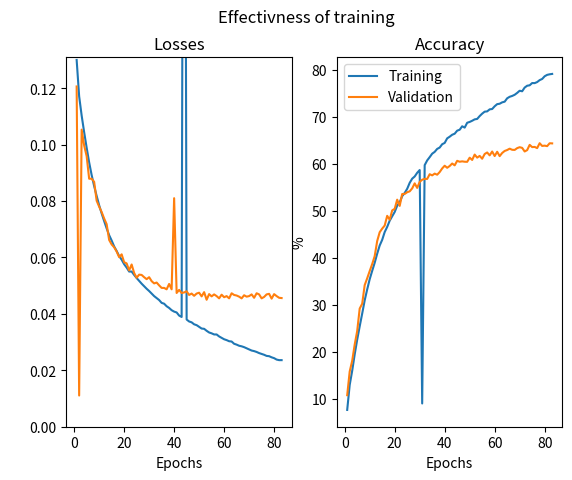

Python code for this plot:
import matplotlib.pyplot as plt
import numpy as np


epoch_list = np.arange(1,84)
train_losses = np.array([0.13, 0.1171, 0.1103, 0.1044, 0.0989, 0.0937, 0.0892, 0.0853, 0.0818, 0.0785, 0.0756, 0.0729, 0.0703, 0.0679, 0.066, 0.0639, 0.0623, 0.0605, 0.0592, 0.0576, 0.0564, 0.055, 0.055, 0.0538, 0.0527, 0.0517, 0.0507, 0.0498, 0.0489, 0.0481, 0.0472, 0.0463, 0.0456, 0.0449, 0.0439, 0.0436, 0.0427, 0.0421, 0.0413, 0.0408, 0.0405, 0.0394, 0.0389, 0.383, 0.0380, 0.0373, 0.0370, 0.0363, 0.036, 0.0354, 0.0348, 0.0347, 0.034, 0.0334, 0.0331, 0.0327, 0.0327, 0.0320, 0.0315, 0.0310, 0.0307, 0.0303, 0.0302, 0.0294, 0.0291, 0.0287, 0.0285, 0.0282, 0.0278, 0.0274, 0.027, 0.0268, 0.0265, 0.0261, 0.0258, 0.0255, 0.0251, 0.025, 0.0246, 0.0243, 0.0238, 0.0236, 0.0236])
val_losses = np.array([0.1206, 0.01106, 0.1053, 0.0997, 0.0959, 0.0879, 0.0879, 0.0868, 0.0801, 0.078, 0.0761, 0.0738, 0.0718, 0.0662, 0.0646, 0.0636, 0.0621, 0.0601, 0.0611, 0.0583, 0.0579, 0.0554, 0.0575, 0.0545, 0.0528, 0.0539, 0.0538, 0.0530, 0.0523, 0.0530, 0.0516, 0.0508, 0.0511, 0.0501, 0.0492, 0.0492, 0.0487, 0.0506, 0.0487, 0.081, 0.0474, 0.0485, 0.0474, 0.0476, 0.048, 0.0467, 0.0472, 0.0464, 0.0472, 0.0475, 0.0462, 0.0477, 0.045, 0.047, 0.0462, 0.0469, 0.0463, 0.0455, 0.0468, 0.0459, 0.0463, 0.0455, 0.0473, 0.0467, 0.0465, 0.0461, 0.0455, 0.0466, 0.0461, 0.0463, 0.0469, 0.0457, 0.0473,  0.0469, 0.0455, 0.046, 0.0469, 0.0471, 0.0454, 0.047, 0.0463, 0.0457, 0.0456])
train_acc = np.array([7.618, 12.928, 15.954, 19.434, 22.566, 25.4020, 28.116, 30.928, 33.26, 35.424, 37.2040, 38.926, 40.856, 42.6, 43.8, 45.456, 46.56, 47.874, 48.812, 49.732, 51.054, 51.79, 53.094, 53.778, 54.66, 55.922, 56.816, 57.28, 58.062, 58.652, 8.99, 59.694, 60.698, 61.396, 62.132, 62.52, 63.148, 63.434, 64.142, 64.42, 65.392, 65.744, 66.158, 66.382, 67.028, 67.224, 67.962, 67.678, 68.708, 68.886, 69.136, 69.432, 69.524, 70.134, 70.648, 71.07, 71.132, 71.56, 71.636, 72.216, 72.67, 72.76, 73.052, 73.196, 73.912, 74.236, 74.414, 74.662, 75.06, 75.524, 75.41, 76.196, 76.588, 76.682, 77.16, 77.142, 77.368, 77.784, 78.026, 78.6, 78.9,79.02, 79.1])
val_acc =  np.array([10.75, 15.79, 18.08, 21.52, 24.41, 29.18, 30.21, 34.17, 35.62, 37.16, 38.65, 40.34, 43.55, 45.42, 46.19, 46.84, 48.91, 48.09, 50.07, 50.4, 52.35, 51.02, 53.55, 53.57, 53.93, 54.12, 54.75, 55.82, 54.85, 56.13, 56.59, 56.77, 56.76, 57.76, 57.52, 57.89, 57.66, 58.22, 58.99, 59.57, 59.13, 59.51, 60.04, 59.65, 60.61, 60.42, 60.5, 60.42, 60.4, 61.28, 60.8, 61.94, 61.29, 61.66, 61.06, 62.06, 62.39, 61.77, 62.59, 61.63, 62.54, 61.61, 62.28, 62.71, 62.91, 63.2, 62.96, 62.93, 63.31, 63.51, 63.37, 62.6, 62.89, 64.01, 63.53, 63.57, 63.32, 64.36, 63.78, 63.84, 63.74, 64.35, 64.32])

# epoch_list = np.arange(1,31)
# train_losses = np.array([])
# val_losses = np.array([])
# train_acc = np.array([])
# val_acc =  np.array([])


print (len(epoch_list))
print(len(train_losses))
print(len(val_losses))
print(len(train_acc))
print(len(val_acc))

plt.subplot(121)
plt.plot(epoch_list, train_losses, label = "Training loss")
plt.plot(epoch_list, val_losses, label = "Validation loss")
plt.xlabel("Epochs")
plt.ylabel(" ")
plt.ylim(0, 0.131)
plt.title("Losses")

plt.subplot(122)
plt.plot(epoch_list, train_acc, label = "Training")
plt.plot(epoch_list, val_acc, label = "Validation")
plt.xlabel("Epochs")
plt.ylabel("%")
plt.title("Accuracy")
plt.legend()

#plt.rcParams['figure.figsize'] = [10, 5] #size of plot
plt.suptitle("Effectivness of training")
plt.show()